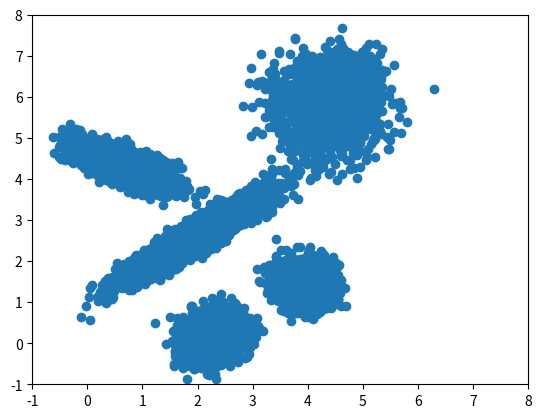
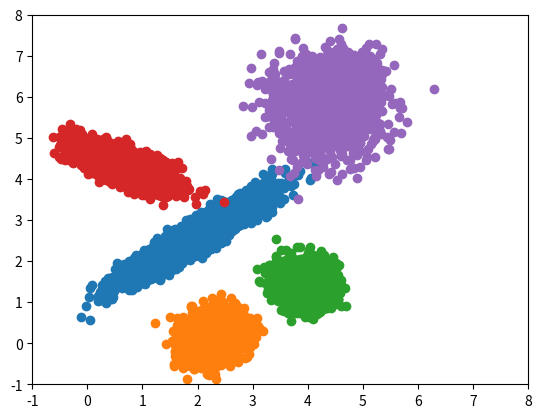

Write the Python code that produced these figures, in order.
import numpy as np
import matplotlib.pyplot as plt

np.random.seed(seed=20191201)
#np.matmul(np.array([[1, -0.5],[-0.5, 1]]),np.random.randn(2,20))

mean1 = np.array([1.9752789582069352, 2.612221568288382])
mean2 = np.array([4.541859413496787, 0.35506076682060406])/2
mean3 = np.array([3.921817103081432, 1.4212370116812414])
mean4 = np.array([0.6694035336660469, 4.319707723507271])
mean5 = np.array([2.1947963962071104, 2.9138320445455426])*2
print(mean1)
print(mean2)
print(mean3)
print(mean4)
print(mean5)

sigma1 = np.array([[3.014872342722073, 2.388503534014302], [2.388503534014302, 2.1695099568429415]])*0.125
sigma2 = np.array([[0.5793524918273765, 0.11838069403547669], [0.11838069403547669, 0.6892525819200488]])*0.125
sigma3 = np.array([[0.4577992085479581, -0.07447718766113565], [-0.07447718766113565, 0.552959770463783]])*0.125
sigma4 = np.array([[1.16093956014782873, -0.5370566978082062], [-0.5370566978082062, 0.50445798899637193]])*0.125
sigma5 = np.array([[1.9455359884256378,  0.1*1.244426411988547], [0.1*1.244426411988547, 2.788164624057118]])*0.125
# sigma1 = np.array([[1,0],[0,1]])*0.25
# sigma2 = np.array([[1,0],[0,1]])*0.25
# sigma3 = np.array([[1,0],[0,1]])*0.25
# sigma4 = np.array([[1,0],[0,1]])*0.25
# sigma5 = np.array([[1,0],[0,1]])*0.25
# sigma1 = np.array([[1,0],[0,1]])*0.125
# sigma2 = np.array([[1,0],[0,1]])*0.125
# sigma3 = np.array([[1,0],[0,1]])*0.125
# sigma4 = np.array([[1,0],[0,1]])*0.125
# sigma5 = np.array([[1,0],[0,1]])*0.125
# sigma1 = np.array([[1,0],[0,1]])*0.01
# sigma2 = np.array([[1,0],[0,1]])*0.01
# sigma3 = np.array([[1,0],[0,1]])*0.01
# sigma4 = np.array([[1,0],[0,1]])*0.01
# sigma5 = np.array([[1,0],[0,1]])*0.01

num1 = 2000*2
num2 = 1000*2
num3 = 1500*2
num4 = 3000*2
num5 = 750*2

#np.random.multivariate_normal((0,0), [[1,-0.5],[-0.5,1]],(2,20))[[0.5793524918273765, 0.11838069403547669], [0.11838069403547669, 0.6892525819200488]][[0.5793524918273765, 0.11838069403547669], [0.11838069403547669, 0.6892525819200488]]
gen1 = np.random.multivariate_normal(mean1, sigma1, num1)
gen2 = np.random.multivariate_normal(mean2, sigma2, num2)
gen3 = np.random.multivariate_normal(mean3, sigma3, num3)
gen4 = np.random.multivariate_normal(mean4, sigma4, num4)
gen5 = np.random.multivariate_normal(mean5, sigma5, num5)

totalDist = np.concatenate((gen1,gen2,gen3,gen4,gen5))
# totalDist = np.concatenate((gen1,gen2,gen3))

xmin = -1
xmax = 8
ymin = -1
ymax = 8
np.save('gen_simple.npy', totalDist)
np.savetxt("gen_simple.csv", totalDist, delimiter=",")
plt.figure()
plt.scatter(totalDist[:,0],totalDist[:,1])
axes = plt.gca()
axes.set_xlim([xmin,xmax])
axes.set_ylim([ymin,ymax])
# plt.show()
plt.savefig('gen_unlabeled.pdf')

plt.figure()
plt.scatter(gen1[:,0],gen1[:,1])
plt.scatter(gen2[:,0],gen2[:,1])
plt.scatter(gen3[:,0],gen3[:,1])
plt.scatter(gen4[:,0],gen4[:,1])
plt.scatter(gen5[:,0],gen5[:,1])
axes = plt.gca()
axes.set_xlim([xmin,xmax])
axes.set_ylim([ymin,ymax])
plt.savefig('gen_labeled.pdf')